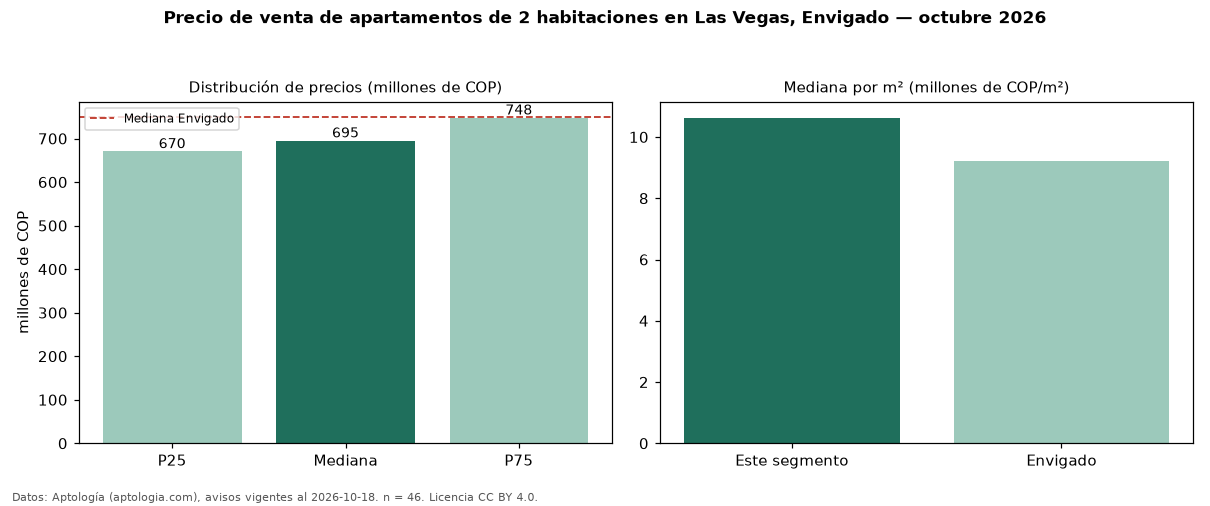

Data behind this chart, as committed beside it:
seccion, metrica, valor, moneda, n
precio, p25, 670327500, COP, 46
precio, mediana, 695000000, COP, 46
precio, p75, 747500000, COP, 46
precio, minimo, 560000000, COP, 46
precio, maximo, 955000000, COP, 46
m2, mediana_precio_m2, 10625000, COP, 43
m2, area_mediana_m2, 67.0, m2, 43
banos, mediana_banos, 2.0, , 
parqueadero, pct_con_parqueadero, 97.8, %, 45
estrato, estrato_mas_frecuente, 5, , 42
habitaciones, 2, 695000000, COP, 46
ciudad, mediana_ciudad_referencia, 750000000, COP, 
ciudad, mediana_m2_ciudad, 9214286, COP, 
fuente, fecha_datos, 2026-10-18, , 
fuente, atribucion, https://www.aptologia.com/venta/envigado…, , 
fuente, licencia, CC BY 4.0, , 
